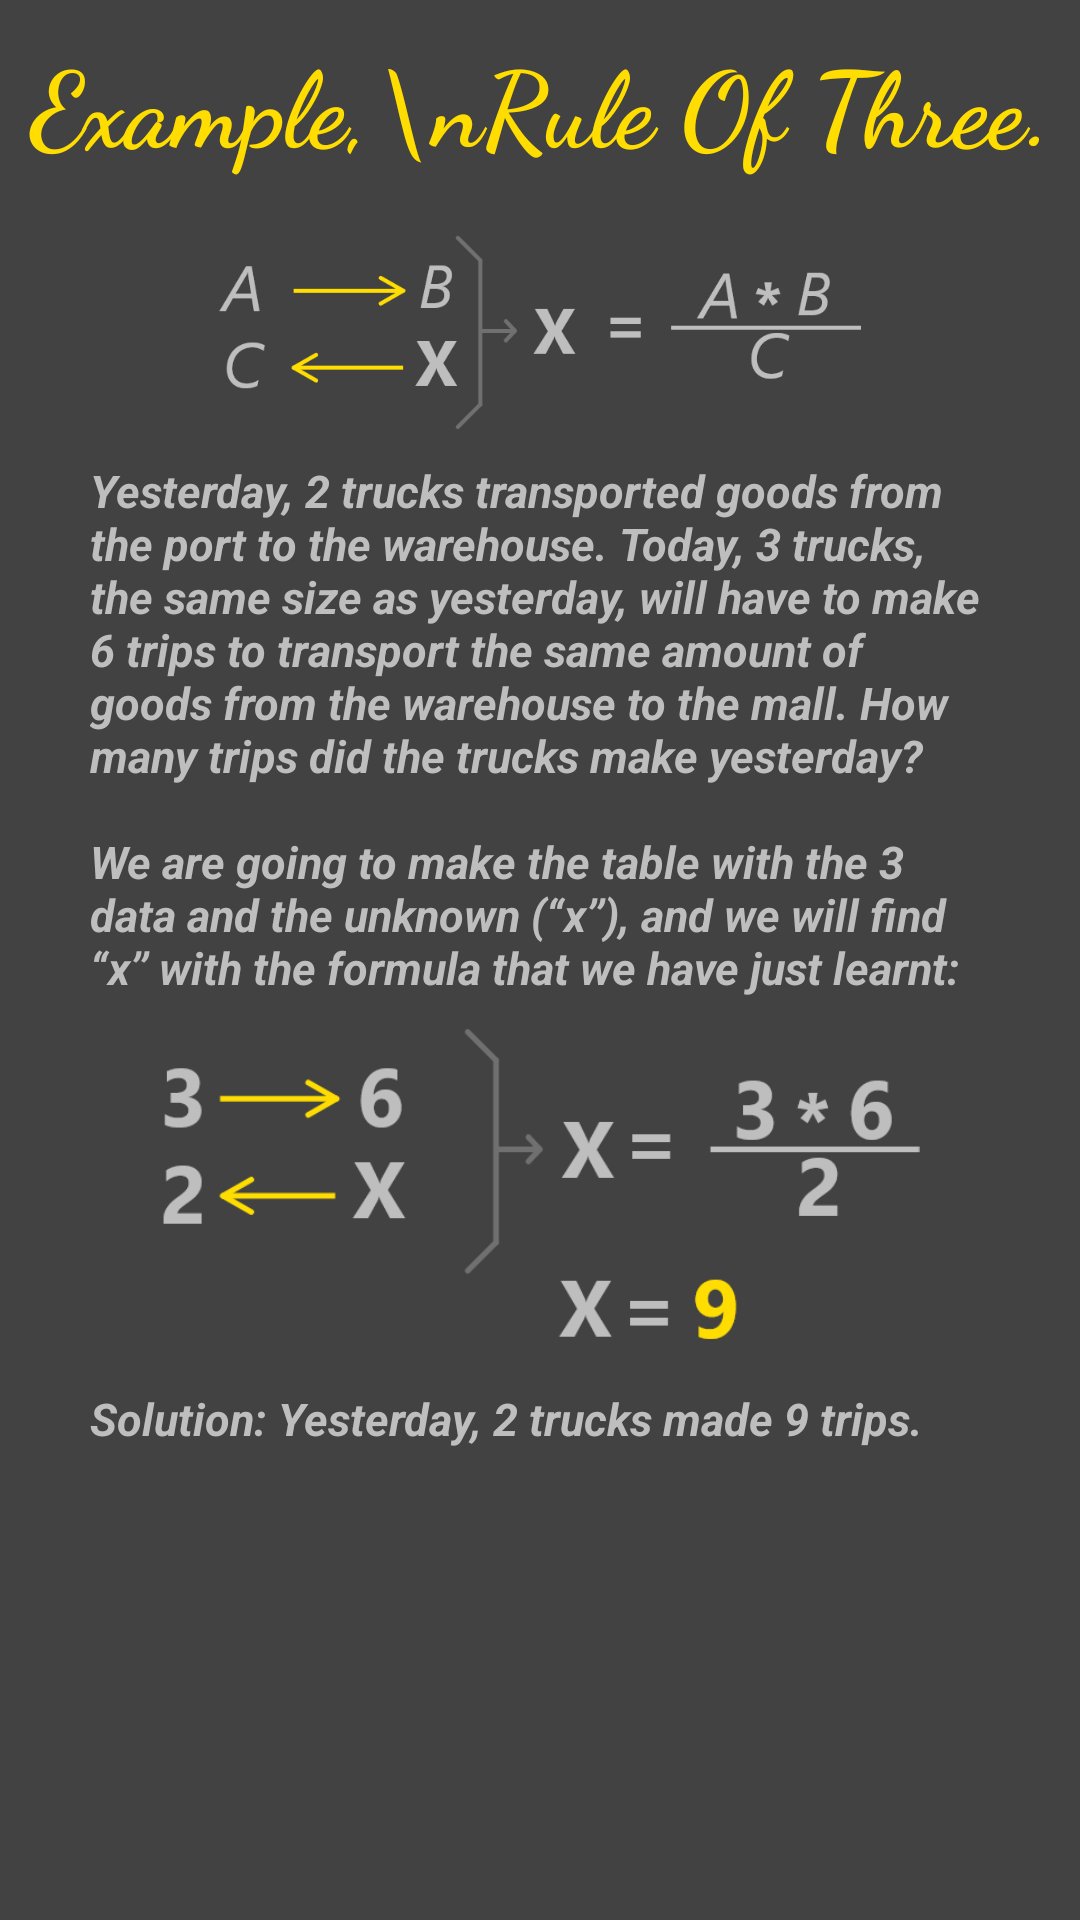

Android layout source for this screen:
<!-- AndroidManifest.xml: application theme splash -->
<!-- res/layout/dialog_info_rule_of_three_inverse.xml -->
<?xml version="1.0" encoding="utf-8"?>
<androidx.constraintlayout.widget.ConstraintLayout
    xmlns:android="http://schemas.android.com/apk/res/android"
    xmlns:app="http://schemas.android.com/apk/res-auto"
    xmlns:tools="http://schemas.android.com/tools"
    android:layout_width="match_parent"
    android:layout_height="match_parent"
    android:background="@color/Front_ColorGrey">

    <ScrollView
        android:layout_width="match_parent"
        android:layout_height="match_parent">

        <androidx.constraintlayout.widget.ConstraintLayout
            android:layout_width="match_parent"
            android:layout_height="wrap_content">

            <TextView
                android:id="@+id/Title"
                android:layout_width="match_parent"
                android:layout_height="wrap_content"
                android:elevation="15dp"
                android:fontFamily="cursive"
                android:gravity="center|center_vertical"
                android:paddingTop="10dp"
                android:paddingBottom="10dp"
                android:text="Example,\nRule Of Three."
                android:textColor="@color/yellow_mainColor"
                android:textSize="35sp"
                android:textStyle="bold"
                app:layout_constraintEnd_toEndOf="parent"
                app:layout_constraintStart_toStartOf="parent"
                app:layout_constraintTop_toTopOf="parent"
                tools:ignore="HardcodedText">

            </TextView>

            <ImageView
                android:id="@+id/imageView"
                android:layout_width="300dp"
                android:layout_height="85dp"
                android:padding="10dp"
                android:src="@drawable/equation_inverse"
                android:contentDescription="@string/image_expression"
                app:layout_constraintEnd_toEndOf="parent"
                app:layout_constraintRight_toRightOf="parent"
                app:layout_constraintStart_toStartOf="parent"
                app:layout_constraintTop_toBottomOf="@+id/Title">

            </ImageView>

            <TextView
                android:id="@+id/textExplanation"
                android:layout_width="match_parent"
                android:layout_height="wrap_content"
                app:layout_constraintRight_toRightOf="parent"
                app:layout_constraintLeft_toLeftOf="parent"
                app:layout_constraintTop_toBottomOf="@id/imageView"
                android:text="@string/Text_infoRuleOfThree_inverse"
                android:textColor="#BEBEBE"
                android:layout_marginLeft="30dp"
                android:layout_marginRight="30dp"
                android:textStyle="bold|italic"
                android:textSize="15sp">

            </TextView>

            <ImageView
                android:id="@+id/exampleRuleOfThree"
                android:layout_width="300dp"
                android:layout_height="110dp"
                android:contentDescription="@string/image_expression"
                android:src="@drawable/example_rule_of_three_inverse"
                android:layout_marginTop="10dp"
                app:layout_constraintEnd_toEndOf="parent"
                app:layout_constraintRight_toRightOf="parent"
                app:layout_constraintStart_toStartOf="parent"
                app:layout_constraintTop_toBottomOf="@+id/textExplanation">

            </ImageView>

            <TextView
                android:layout_width="match_parent"
                android:layout_height="wrap_content"
                android:text="@string/solution_2"
                android:textColor="#BEBEBE"
                android:textSize="15sp"
                android:textStyle="bold|italic"
                android:layout_marginTop="10dp"
                android:layout_marginRight="30dp"
                android:layout_marginLeft="30dp"
                app:layout_constraintEnd_toEndOf="parent"
                app:layout_constraintStart_toStartOf="parent"
                app:layout_constraintTop_toBottomOf="@+id/exampleRuleOfThree"
                app:layout_constraintBottom_toBottomOf="parent"
                android:layout_marginBottom="20dp">

            </TextView>


        </androidx.constraintlayout.widget.ConstraintLayout>

    </ScrollView>

</androidx.constraintlayout.widget.ConstraintLayout>
<!-- resources referenced by this layout -->
<resources>
  <color name="Front_ColorGrey">#424242</color>
  <color name="yellow_mainColor">#FFDD00</color>
  <!-- drawable equation_inverse: png bitmap (drawable, 14903 bytes) -->
  <!-- drawable example_rule_of_three_inverse: png bitmap (drawable, 16589 bytes) -->
  <string name="Text_infoRuleOfThree_inverse">Yesterday, 2 trucks transported goods from the port to the warehouse. Today, 3 trucks, the same size as yesterday, will have to make 6 trips to transport the same amount of goods from the warehouse to the mall. How many trips did the trucks make yesterday? \n\nWe are going to make the table with the 3 data and the unknown (“x”), and we will find “x” with the formula that we have just learnt:</string>
  <string name="image_expression">Image_expression</string>
  <string name="solution_2">Solution: Yesterday, 2 trucks made 9 trips.</string>
  <style name="splash" parent="Theme.MaterialComponents.Light.NoActionBar">
          <item name="android:windowBackground">@drawable/main_splash</item>
          <item name="colorPrimary">#616161</item>
          <item name="colorPrimaryDark">#494949</item>
      </style>
  <!-- drawable main_splash (drawable) -->
  <?xml version="1.0" encoding="utf-8"?>
  <layer-list
      xmlns:android="http://schemas.android.com/apk/res/android">
  
      <item
          android:drawable="@color/yellow_mainColor">
      </item>
  
      <item
          android:drawable="@drawable/bg_splash_logo"
          android:gravity="center_vertical|center_horizontal">
      </item>
  
  </layer-list>
  <!-- drawable bg_splash_logo: vector/xml drawable (drawable, 20459 chars, omitted) -->
</resources>
